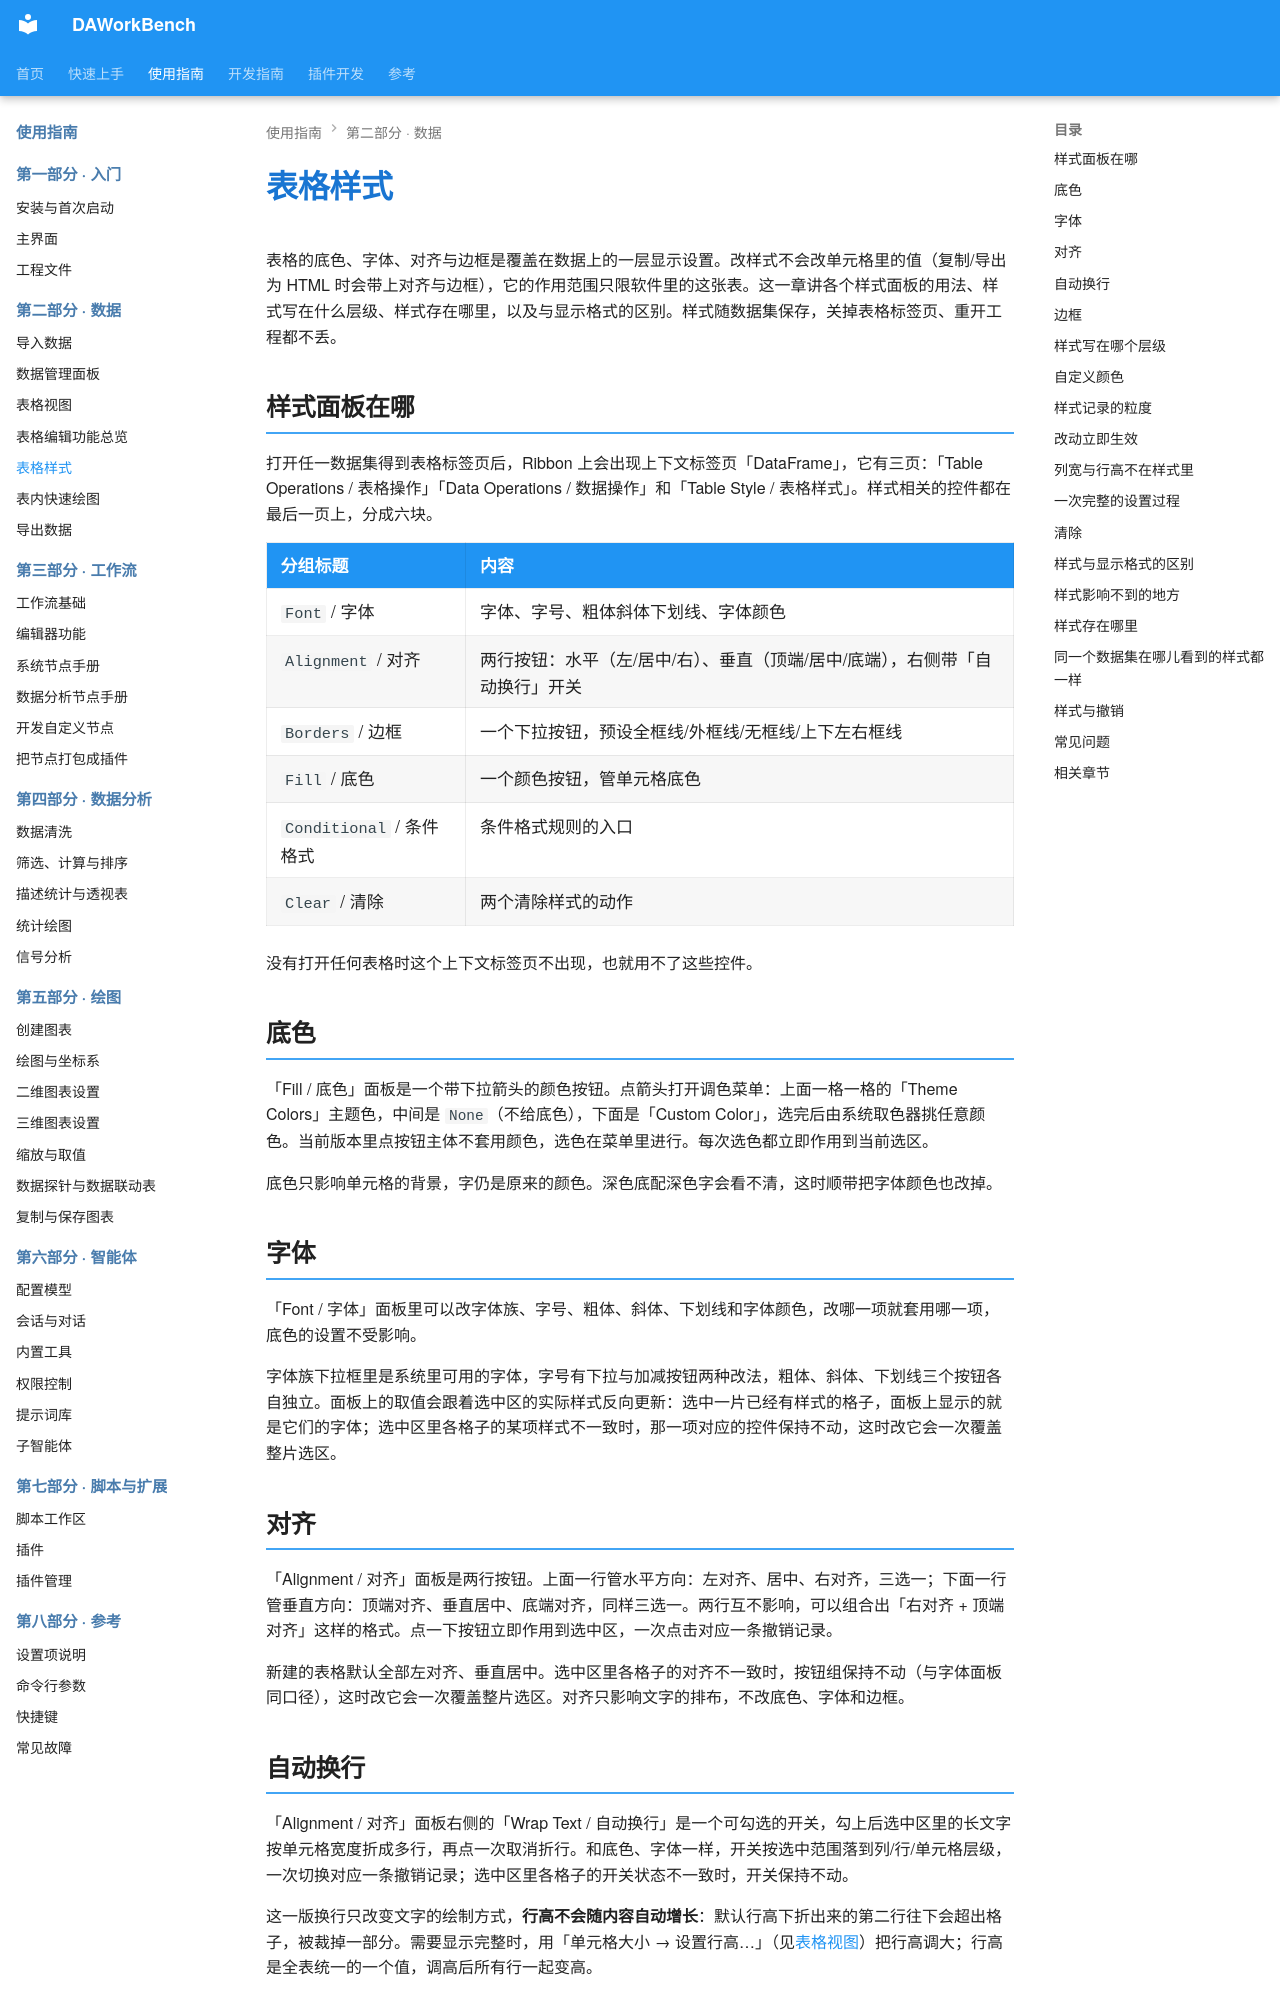

repository: czyt1988/data-workbench · page: zh/use-guide/data/style/index.html · generator: mkdocs

# 表格样式

表格的底色、字体、对齐与边框是覆盖在数据上的一层显示设置。改样式不会改单元格里的值（复制/导出为 HTML 时会带上对齐与边框），它的作用范围只限软件里的这张表。这一章讲各个样式面板的用法、样式写在什么层级、样式存在哪里，以及与显示格式的区别。样式随数据集保存，关掉表格标签页、重开工程都不丢。

## 样式面板在哪

打开任一数据集得到表格标签页后，Ribbon 上会出现上下文标签页「DataFrame」，它有三页：「Table Operations / 表格操作」「Data Operations / 数据操作」和「Table Style / 表格样式」。样式相关的控件都在最后一页上，分成六块。

| 分组标题 | 内容 |
|---------|------|
| `Font` / 字体 | 字体、字号、粗体斜体下划线、字体颜色 |
| `Alignment` / 对齐 | 两行按钮：水平（左/居中/右）、垂直（顶端/居中/底端），右侧带「自动换行」开关 |
| `Borders` / 边框 | 一个下拉按钮，预设全框线/外框线/无框线/上下左右框线 |
| `Fill` / 底色 | 一个颜色按钮，管单元格底色 |
| `Conditional` / 条件格式 | 条件格式规则的入口 |
| `Clear` / 清除 | 两个清除样式的动作 |

没有打开任何表格时这个上下文标签页不出现，也就用不了这些控件。

## 底色

「Fill / 底色」面板是一个带下拉箭头的颜色按钮。点箭头打开调色菜单：上面一格一格的「Theme Colors」主题色，中间是 `None`（不给底色），下面是「Custom Color」，选完后由系统取色器挑任意颜色。当前版本里点按钮主体不套用颜色，选色在菜单里进行。每次选色都立即作用到当前选区。

底色只影响单元格的背景，字仍是原来的颜色。深色底配深色字会看不清，这时顺带把字体颜色也改掉。

## 字体

「Font / 字体」面板里可以改字体族、字号、粗体、斜体、下划线和字体颜色，改哪一项就套用哪一项，底色的设置不受影响。

字体族下拉框里是系统里可用的字体，字号有下拉与加减按钮两种改法，粗体、斜体、下划线三个按钮各自独立。面板上的取值会跟着选中区的实际样式反向更新：选中一片已经有样式的格子，面板上显示的就是它们的字体；选中区里各格子的某项样式不一致时，那一项对应的控件保持不动，这时改它会一次覆盖整片选区。

## 对齐

「Alignment / 对齐」面板是两行按钮。上面一行管水平方向：左对齐、居中、右对齐，三选一；下面一行管垂直方向：顶端对齐、垂直居中、底端对齐，同样三选一。两行互不影响，可以组合出「右对齐 + 顶端对齐」这样的格式。点一下按钮立即作用到选中区，一次点击对应一条撤销记录。

新建的表格默认全部左对齐、垂直居中。选中区里各格子的对齐不一致时，按钮组保持不动（与字体面板同口径），这时改它会一次覆盖整片选区。对齐只影响文字的排布，不改底色、字体和边框。

## 自动换行

「Alignment / 对齐」面板右侧的「Wrap Text / 自动换行」是一个可勾选的开关，勾上后选中区里的长文字按单元格宽度折成多行，再点一次取消折行。和底色、字体一样，开关按选中范围落到列/行/单元格层级，一次切换对应一条撤销记录；选中区里各格子的开关状态不一致时，开关保持不动。

这一版换行只改变文字的绘制方式，**行高不会随内容自动增长**：默认行高下折出来的第二行往下会超出格子，被裁掉一部分。需要显示完整时，用「单元格大小 → 设置行高…」（见[表格视图](./table.md)）把行高调大；行高是全表统一的一个值，调高后所有行一起变高。
